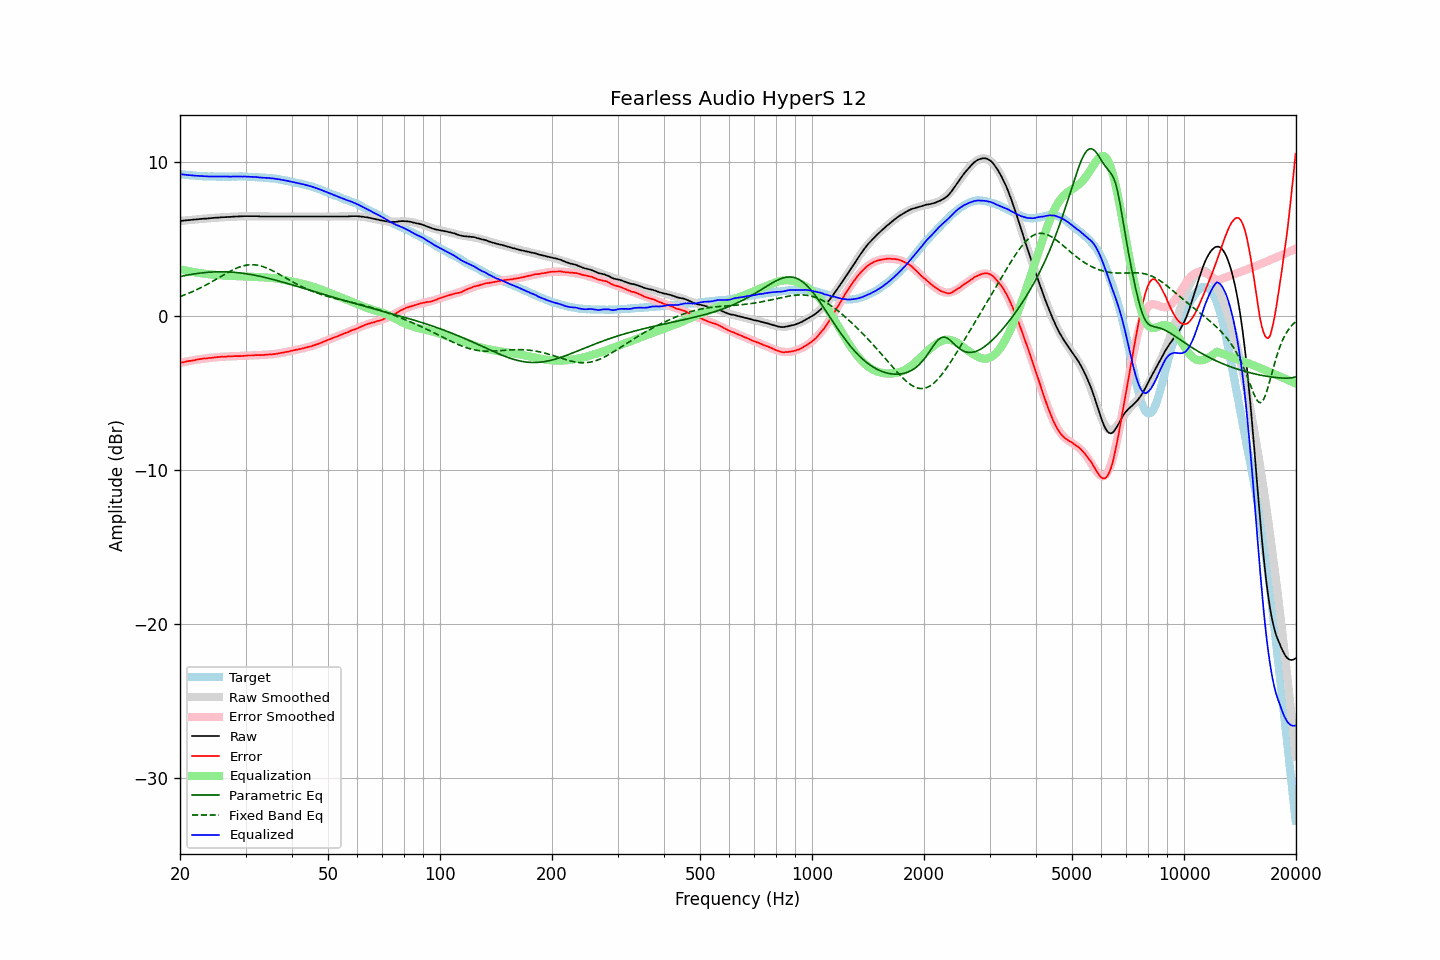

The table this chart was drawn from, first rows:
frequency, raw, error, smoothed, error_smoothed, equalization, parametric_eq, fixed_band_eq, equalized_raw, equalized_smoothed, target
20.00, 6.18, -3.03, 6.18, -3.04, 3.04, 2.57, 1.27, 9.22, 9.22, 9.21
20.20, 6.19, -3.01, 6.19, -3.02, 3.02, 2.59, 1.31, 9.20, 9.20, 9.20
20.40, 6.20, -2.99, 6.20, -2.99, 2.99, 2.61, 1.35, 9.19, 9.19, 9.19
20.61, 6.21, -2.98, 6.21, -2.97, 2.97, 2.63, 1.39, 9.18, 9.18, 9.18
20.81, 6.22, -2.94, 6.22, -2.95, 2.95, 2.65, 1.43, 9.17, 9.17, 9.16
21.02, 6.23, -2.92, 6.23, -2.93, 2.93, 2.67, 1.47, 9.16, 9.16, 9.15
21.23, 6.24, -2.90, 6.24, -2.91, 2.91, 2.69, 1.51, 9.15, 9.15, 9.14
21.44, 6.25, -2.90, 6.25, -2.89, 2.89, 2.71, 1.56, 9.14, 9.14, 9.15
21.66, 6.26, -2.88, 6.26, -2.87, 2.87, 2.73, 1.60, 9.13, 9.13, 9.13
21.87, 6.27, -2.86, 6.27, -2.85, 2.85, 2.74, 1.65, 9.12, 9.12, 9.13
22.09, 6.28, -2.83, 6.28, -2.84, 2.84, 2.76, 1.70, 9.11, 9.11, 9.11
22.31, 6.29, -2.81, 6.29, -2.82, 2.82, 2.77, 1.75, 9.11, 9.11, 9.10
22.54, 6.30, -2.80, 6.30, -2.80, 2.80, 2.79, 1.80, 9.10, 9.10, 9.09
22.76, 6.31, -2.78, 6.31, -2.79, 2.79, 2.80, 1.85, 9.10, 9.09, 9.09
22.99, 6.32, -2.77, 6.32, -2.77, 2.77, 2.81, 1.90, 9.09, 9.09, 9.08
23.22, 6.33, -2.75, 6.33, -2.76, 2.76, 2.82, 1.96, 9.09, 9.08, 9.07
23.45, 6.33, -2.75, 6.33, -2.74, 2.74, 2.83, 2.01, 9.07, 9.08, 9.08
23.69, 6.34, -2.74, 6.34, -2.73, 2.73, 2.84, 2.07, 9.07, 9.07, 9.07
23.92, 6.35, -2.71, 6.35, -2.72, 2.72, 2.85, 2.13, 9.07, 9.07, 9.06
24.16, 6.36, -2.71, 6.36, -2.71, 2.71, 2.86, 2.19, 9.07, 9.07, 9.07
24.40, 6.37, -2.70, 6.37, -2.70, 2.70, 2.86, 2.24, 9.06, 9.06, 9.07
24.65, 6.38, -2.69, 6.38, -2.69, 2.69, 2.87, 2.31, 9.07, 9.06, 9.06
24.89, 6.39, -2.67, 6.38, -2.68, 2.68, 2.87, 2.37, 9.07, 9.06, 9.06
25.14, 6.39, -2.66, 6.39, -2.67, 2.67, 2.88, 2.43, 9.06, 9.06, 9.05
25.39, 6.40, -2.65, 6.40, -2.66, 2.66, 2.88, 2.49, 9.06, 9.06, 9.05
25.65, 6.41, -2.65, 6.41, -2.65, 2.65, 2.88, 2.55, 9.06, 9.06, 9.05
25.91, 6.42, -2.64, 6.41, -2.64, 2.64, 2.88, 2.61, 9.06, 9.06, 9.05
26.16, 6.42, -2.64, 6.42, -2.63, 2.63, 2.88, 2.67, 9.05, 9.05, 9.06
26.43, 6.43, -2.63, 6.43, -2.63, 2.63, 2.88, 2.73, 9.06, 9.06, 9.05
26.69, 6.43, -2.62, 6.43, -2.62, 2.62, 2.87, 2.79, 9.05, 9.06, 9.05
26.96, 6.44, -2.62, 6.44, -2.62, 2.62, 2.87, 2.85, 9.06, 9.06, 9.05
27.23, 6.44, -2.61, 6.45, -2.61, 2.61, 2.86, 2.90, 9.05, 9.06, 9.05
27.50, 6.45, -2.61, 6.45, -2.61, 2.61, 2.86, 2.96, 9.06, 9.06, 9.05
27.77, 6.46, -2.60, 6.46, -2.61, 2.61, 2.85, 3.01, 9.06, 9.06, 9.06
28.05, 6.46, -2.59, 6.46, -2.60, 2.60, 2.84, 3.06, 9.06, 9.06, 9.05
28.33, 6.47, -2.59, 6.47, -2.60, 2.60, 2.83, 3.11, 9.07, 9.06, 9.06
28.62, 6.47, -2.59, 6.47, -2.59, 2.59, 2.82, 3.15, 9.06, 9.06, 9.06
28.90, 6.48, -2.59, 6.47, -2.59, 2.59, 2.81, 3.19, 9.07, 9.06, 9.07
29.19, 6.48, -2.59, 6.48, -2.58, 2.58, 2.80, 3.22, 9.06, 9.06, 9.07
29.48, 6.48, -2.58, 6.48, -2.58, 2.58, 2.78, 3.25, 9.06, 9.06, 9.06
29.78, 6.49, -2.58, 6.49, -2.57, 2.57, 2.77, 3.28, 9.06, 9.06, 9.06
30.08, 6.49, -2.57, 6.49, -2.57, 2.57, 2.75, 3.30, 9.06, 9.06, 9.06
30.38, 6.49, -2.56, 6.49, -2.56, 2.56, 2.74, 3.32, 9.05, 9.05, 9.04
30.68, 6.49, -2.55, 6.49, -2.56, 2.56, 2.72, 3.33, 9.05, 9.05, 9.04
30.99, 6.49, -2.55, 6.49, -2.56, 2.56, 2.70, 3.34, 9.05, 9.04, 9.04
31.30, 6.49, -2.55, 6.49, -2.55, 2.55, 2.68, 3.34, 9.04, 9.04, 9.04
31.61, 6.49, -2.55, 6.49, -2.55, 2.55, 2.66, 3.33, 9.03, 9.03, 9.03
31.93, 6.49, -2.53, 6.48, -2.54, 2.54, 2.64, 3.32, 9.03, 9.02, 9.01
32.24, 6.49, -2.53, 6.48, -2.53, 2.53, 2.62, 3.31, 9.02, 9.02, 9.02
32.57, 6.48, -2.53, 6.48, -2.53, 2.53, 2.60, 3.29, 9.01, 9.01, 9.00
32.89, 6.47, -2.53, 6.48, -2.53, 2.53, 2.58, 3.26, 9.00, 9.00, 9.00
33.22, 6.47, -2.52, 6.48, -2.52, 2.52, 2.55, 3.24, 8.99, 9.00, 8.99
33.55, 6.47, -2.52, 6.47, -2.52, 2.52, 2.53, 3.20, 8.99, 8.99, 8.99
33.89, 6.47, -2.52, 6.47, -2.51, 2.51, 2.51, 3.16, 8.98, 8.98, 8.98
34.23, 6.47, -2.50, 6.47, -2.50, 2.50, 2.48, 3.12, 8.97, 8.98, 8.96
34.57, 6.47, -2.49, 6.47, -2.50, 2.50, 2.46, 3.08, 8.97, 8.97, 8.96
34.92, 6.47, -2.48, 6.47, -2.49, 2.49, 2.43, 3.03, 8.96, 8.96, 8.94
35.27, 6.47, -2.49, 6.47, -2.48, 2.48, 2.40, 2.98, 8.95, 8.95, 8.96
35.62, 6.47, -2.47, 6.47, -2.47, 2.47, 2.38, 2.93, 8.94, 8.94, 8.93
35.97, 6.47, -2.46, 6.47, -2.45, 2.45, 2.35, 2.87, 8.92, 8.92, 8.93
... 635 more rows
